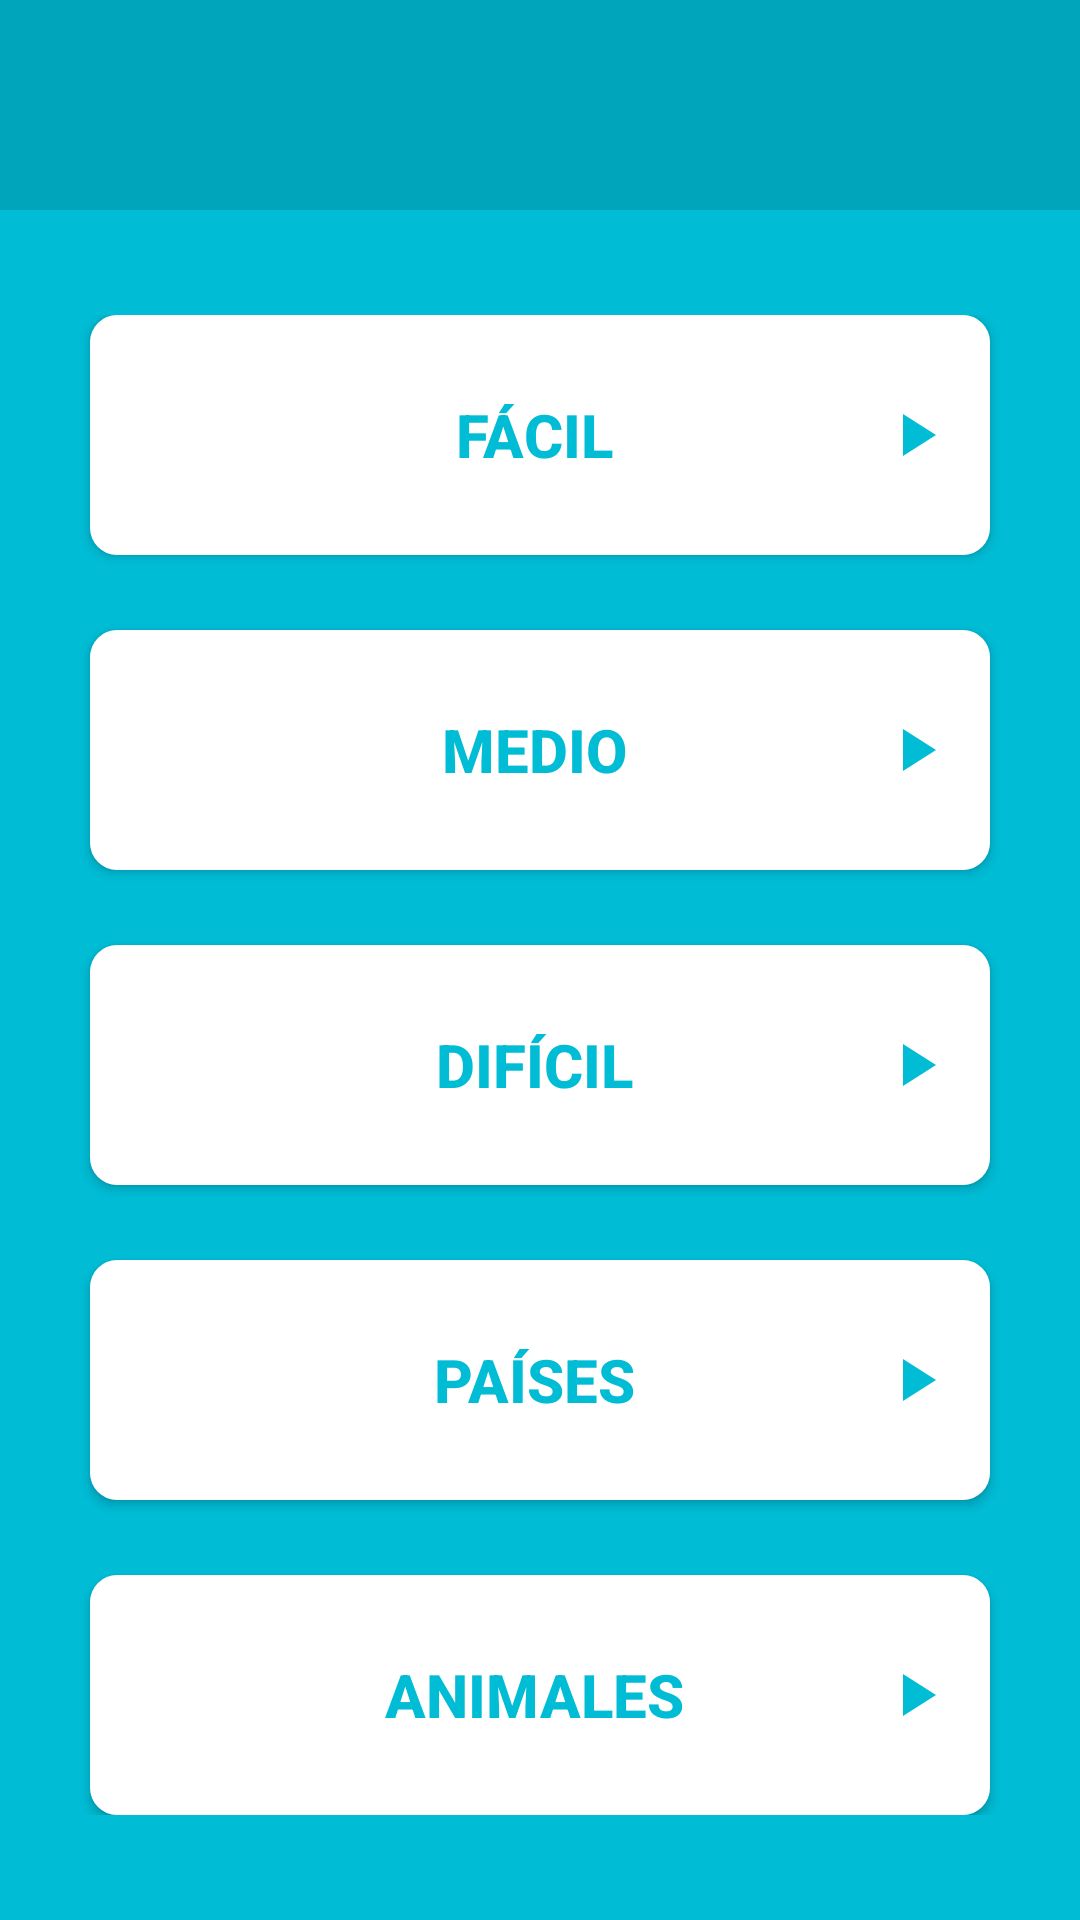

Android layout source for this screen:
<!-- AndroidManifest.xml: application theme AppTheme -->
<!-- res/layout/activity_juego_1_menu.xml -->
<?xml version="1.0" encoding="utf-8"?>
<ScrollView xmlns:android="http://schemas.android.com/apk/res/android"
    xmlns:app="http://schemas.android.com/apk/res-auto"
    xmlns:tools="http://schemas.android.com/tools"
    android:layout_width="match_parent"
    android:layout_height="match_parent"
    android:background="@color/colorPrimary"
    tools:context=".Juego1.MenuJuego1Activity">

    <RelativeLayout
        android:layout_width="match_parent"
        android:layout_height="wrap_content">

        <LinearLayout
            android:layout_width="match_parent"
            android:layout_height="70dp"
            android:layout_gravity="center"
            android:layout_marginBottom="18dp"
            android:background="#00A5BB" />

        <LinearLayout
            android:layout_width="match_parent"
            android:layout_height="wrap_content"
            android:layout_marginTop="105dp"
            android:gravity="center"
            android:orientation="vertical">


            <Button
                android:id="@+id/facil"
                style="@style/BotonCategoria"
                android:layout_marginBottom="25dp"
                android:drawableEnd="@drawable/ic_play"
                android:onClick="empezarCategoria"
                android:paddingStart="33dp"
                android:paddingEnd="13dp"
                android:text="@string/category_facil_juego1" />

            <Button
                android:id="@+id/medio"
                style="@style/BotonCategoria"
                android:layout_marginBottom="25dp"
                android:drawableEnd="@drawable/ic_play"
                android:onClick="empezarCategoria"
                android:paddingStart="33dp"
                android:paddingEnd="13dp"
                android:text="@string/category_medio_juego1" />

            <Button
                android:id="@+id/dificil"
                style="@style/BotonCategoria"
                android:layout_marginBottom="25dp"
                android:drawableEnd="@drawable/ic_play"
                android:onClick="empezarCategoria"
                android:paddingStart="33dp"
                android:paddingEnd="13dp"
                android:text="@string/category_dificil_juego1" />

            <Button
                android:id="@+id/paises"
                style="@style/BotonCategoria"
                android:layout_marginBottom="25dp"
                android:drawableEnd="@drawable/ic_play"
                android:onClick="empezarCategoria"
                android:paddingStart="33dp"
                android:paddingEnd="13dp"
                android:text="@string/category_paises_juego1" />

            <Button
                android:id="@+id/animales"
                style="@style/BotonCategoria"
                android:drawableEnd="@drawable/ic_play"
                android:onClick="empezarCategoria"
                android:paddingStart="33dp"
                android:paddingEnd="13dp"
                android:text="@string/category_animales_juego1" />

        </LinearLayout>
    </RelativeLayout>
</ScrollView>
<!-- resources referenced by this layout -->
<resources>
  <color name="colorPrimary">#00BCD5</color>
  <!-- drawable ic_play (drawable-anydpi) -->
  <vector xmlns:android="http://schemas.android.com/apk/res/android"
      android:width="24dp"
      android:height="24dp"
      android:viewportWidth="24"
      android:viewportHeight="24"
      android:tint="#00BCD5">
      <path
          android:fillColor="#FF000000"
          android:pathData="M8,5v14l11,-7z"/>
  </vector>
  <string name="category_animales_juego1">Animales</string>
  <string name="category_dificil_juego1">Difícil</string>
  <string name="category_facil_juego1">Fácil</string>
  <string name="category_medio_juego1">Medio</string>
  <string name="category_paises_juego1">Países</string>
  <style name="BotonCategoria">
          <item name="android:layout_width">match_parent</item>
          <item name="android:layout_height">80dp</item>
          <item name="android:layout_gravity">center</item>
          <item name="android:layout_marginStart">30dp</item>
          <item name="android:layout_marginEnd">30dp</item>
          <item name="android:background">@drawable/button_menu</item>
          <item name="android:focusable">true</item>
          <item name="android:textAlignment">center</item>
          <item name="android:textColor">#00BCD5</item>
          <item name="android:textAllCaps">true</item>
          <item name="android:textSize">20sp</item>
          <item name="android:textStyle">bold</item>
      </style>
  <style name="AppTheme" parent="Theme.AppCompat.Light.NoActionBar">
          
          <item name="colorPrimary">@color/colorPrimary</item>
          <item name="colorPrimaryDark">@color/colorPrimaryDark</item>
          <item name="colorAccent">@color/colorAccent</item>
      </style>
  <!-- drawable button_menu (drawable) -->
  <?xml version="1.0" encoding="utf-8"?>
  <selector xmlns:android="http://schemas.android.com/apk/res/android">
      <item>
          <shape android:shape="rectangle">
              <corners android:radius="9dp" />
              <solid android:color="@android:color/white" />
          </shape>
      </item>
  </selector>
  <color name="colorPrimaryDark">#00A5BB</color>
  <color name="colorAccent">#00A5BB</color>
</resources>
